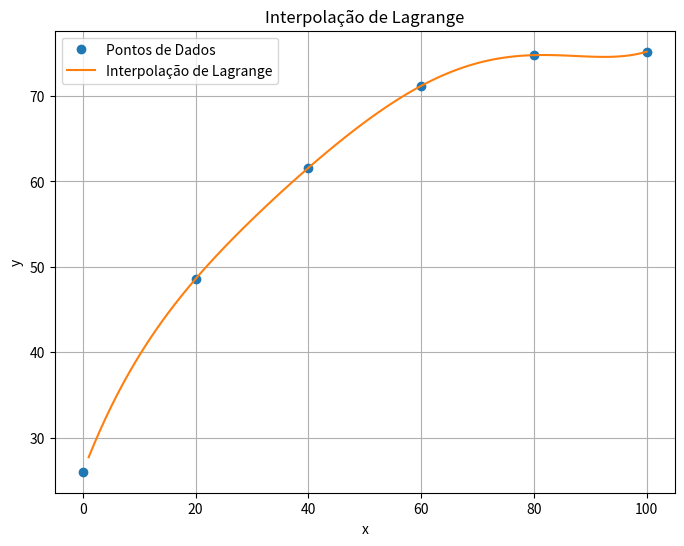

This chart was generated by the following Python code:
#Algoritmo Polinômio-Lagrange
import numpy as np
import matplotlib.pyplot as plt

def lagrange(n_points, x_values: np.array, y_values: np.array, interpolation_value: float) -> float:
    interpolated_value: float = 0.0
    if interpolated_value == interpolation_value: return
    for i in range( n_points ):
        p: float = 1.0
        for j in range( n_points ):
            if i != j:
                p *= ( interpolation_value - x_values[j] ) / ( x_values[i] - x_values[j] )
        interpolated_value += y_values[i] * p

    return interpolated_value

def plot_lagrange_interpolation( x_values: np.array, y_values: np.array, num_points: int = 100 ) -> None:

    xplt = np.linspace( x_values[0], x_values[-1], num_points )
    yplt = np.zeros_like(xplt)

    for i, x in enumerate(xplt):
        yplt[i] = lagrange(len(x_values), x_values, y_values, x)

    plt.figure(figsize=(8, 6))
    plt.plot(x_values, y_values, 'o', label='Pontos de Dados')
    plt.plot(xplt, yplt, '-', label='Interpolação de Lagrange')
    plt.xlabel('x')
    plt.ylabel('y')
    plt.title('Interpolação de Lagrange')
    plt.legend()
    plt.grid(True)
    plt.show()

x_values = np.array( [0, 20, 40, 60, 80, 100], dtype=float )
y_values = np.array( [26, 48.6, 61.6, 71.2, 74.8, 75.2], dtype=float )
interpolation_value = 80
n = len(x_values)

plot_lagrange_interpolation(x_values, y_values, 100)